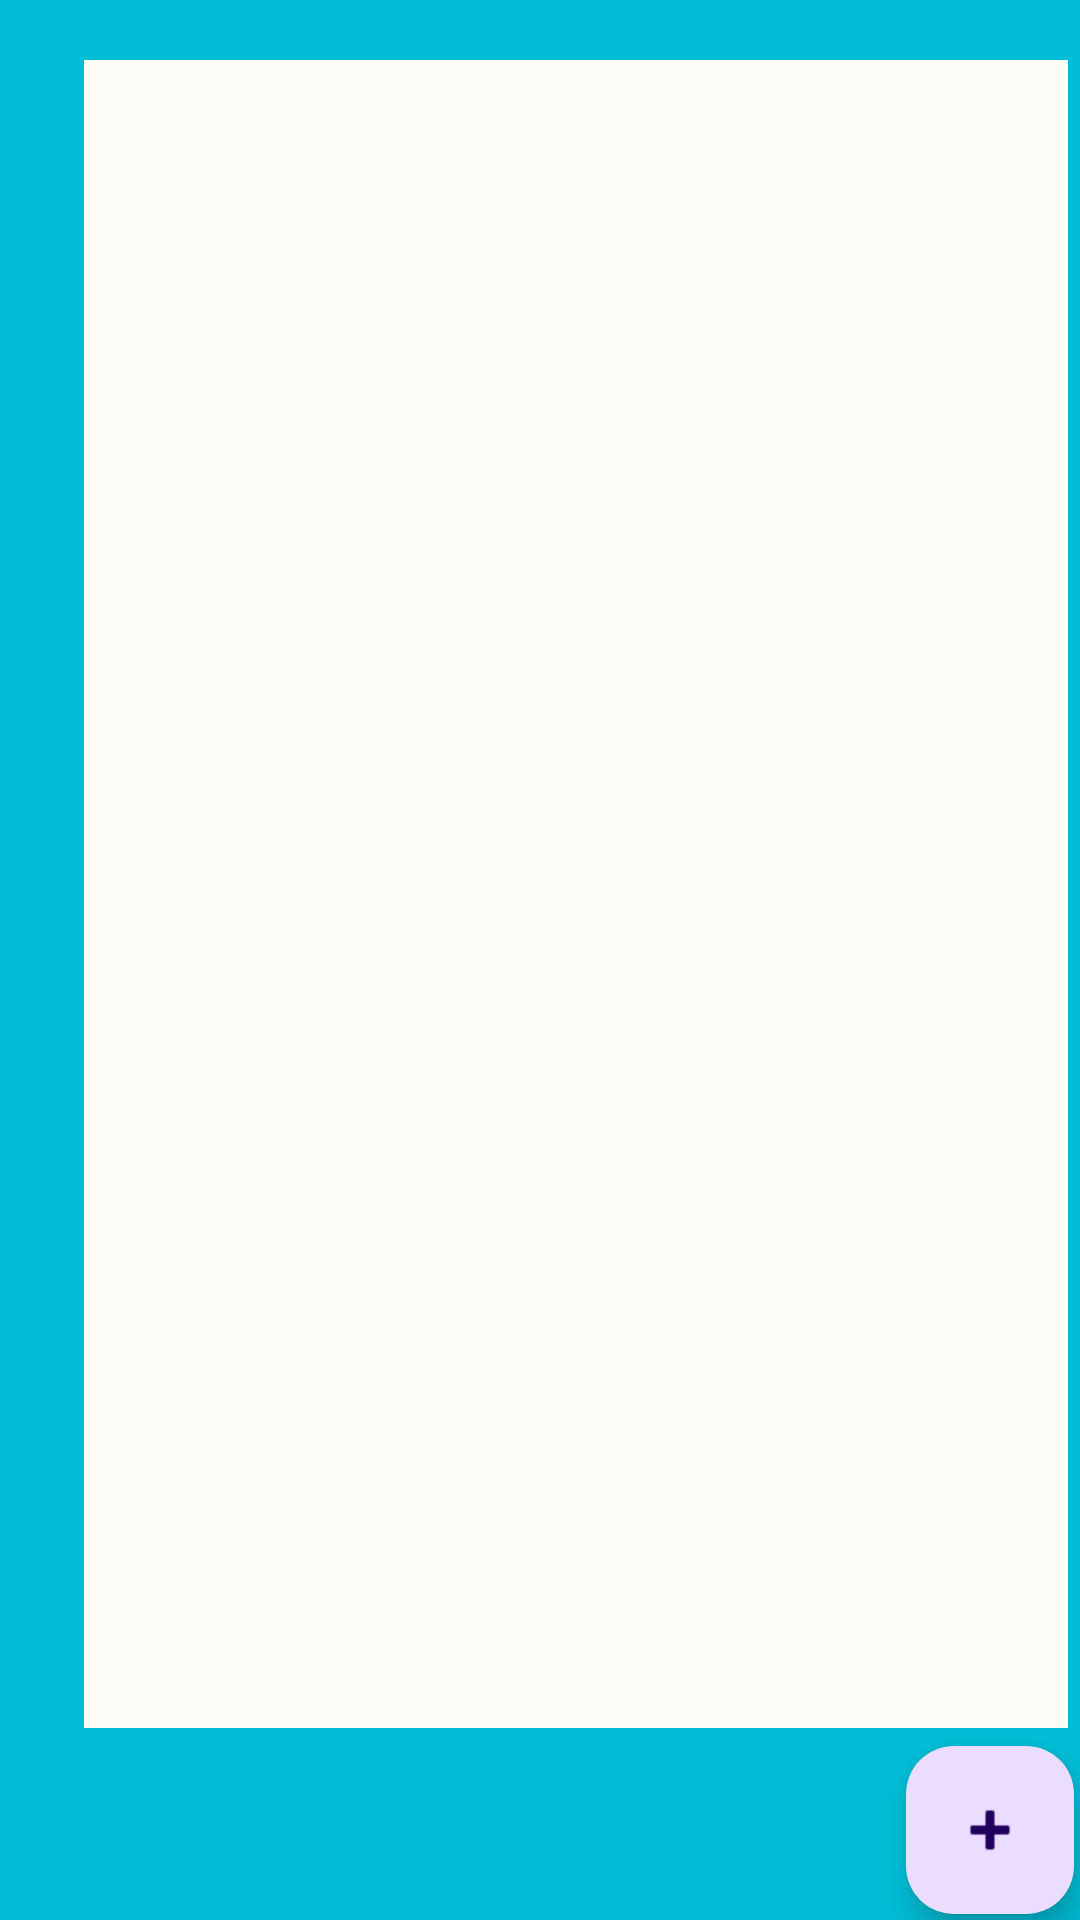

Layout XML and referenced resources for this Android screen:
<!-- AndroidManifest.xml: application theme Theme.MySchedulerApplication -->
<!-- res/layout/activity_courses.xml -->
<?xml version="1.0" encoding="utf-8"?>
<androidx.constraintlayout.widget.ConstraintLayout xmlns:android="http://schemas.android.com/apk/res/android"
    xmlns:app="http://schemas.android.com/apk/res-auto"
    xmlns:tools="http://schemas.android.com/tools"
    android:layout_width="match_parent"
    android:layout_height="match_parent"
    android:background="#00BCD4"
    android:scrollbarSize="7dp"
    tools:context=".Activities.CoursesList">


    <androidx.recyclerview.widget.RecyclerView
        android:id="@+id/recyclerview"
        android:layout_width="328dp"
        android:layout_height="556dp"
        android:layout_marginStart="28dp"
        android:background="#FDFDF7"
        app:layout_constraintBottom_toBottomOf="parent"
        app:layout_constraintRight_toRightOf="parent"
        app:layout_constraintStart_toStartOf="parent"
        app:layout_constraintTop_toTopOf="parent"
        app:layout_constraintVertical_bias="0.238" />

    <com.google.android.material.floatingactionbutton.FloatingActionButton
        android:id="@+id/floatingActionButton"
        android:layout_width="wrap_content"
        android:layout_height="wrap_content"
        android:layout_margin="2dp"
        android:layout_marginBottom="24dp"
        android:clickable="true"
        android:contentDescription="@string/todo"
        android:focusable="true"
        app:layout_constraintBottom_toBottomOf="parent"
        app:layout_constraintEnd_toEndOf="parent"
        app:layout_constraintHorizontal_bias="1.0"
        app:layout_constraintStart_toStartOf="parent"
        app:srcCompat="@android:drawable/ic_input_add" />

</androidx.constraintlayout.widget.ConstraintLayout>
<!-- resources referenced by this layout -->
<resources>
  <string name="todo">TODO</string>
  <style name="Theme.MySchedulerApplication" parent="Base.Theme.MySchedulerApplication" />
  <style name="Base.Theme.MySchedulerApplication" parent="Theme.Material3.DayNight">
          
          
      </style>
</resources>
